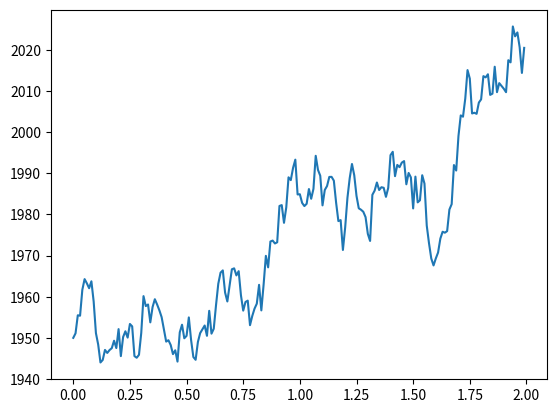

This chart was generated by the following Python code:
####################################################
# Optionscity
# UChicago Midwest Trading Competition
# 1D Geometric Brownian Motion Simulation
####################################################

import numpy as np
import math as m
import matplotlib.pyplot as plt

T  	= 2		# Number of seconds
dt    	= .01         	# Stepsize (as a fraction of a second)
N 	= int(round(T/dt))
S   	= [0]*N				# Create a vector of N points, initialized to 0
Z  	= np.random.normal(0,1,N) 	# Standard normal Guassian rvs
time 	= [0]*N    

# GBM params for midpoint
mu  	= .01   	# Mean
vol     = .02   	# Stdev
S[0]    = 1950		# Set starting point     			
time[0] = 0
 
# Generate the data
for i in range(1,N): 
    S[i] = S[i-1]*m.exp(vol*m.sqrt(float(dt))*Z[i]+mu*float(dt))
    time[i] = time[i-1] + dt

# Plot the data
plt.plot(time,S)
plt.show()
